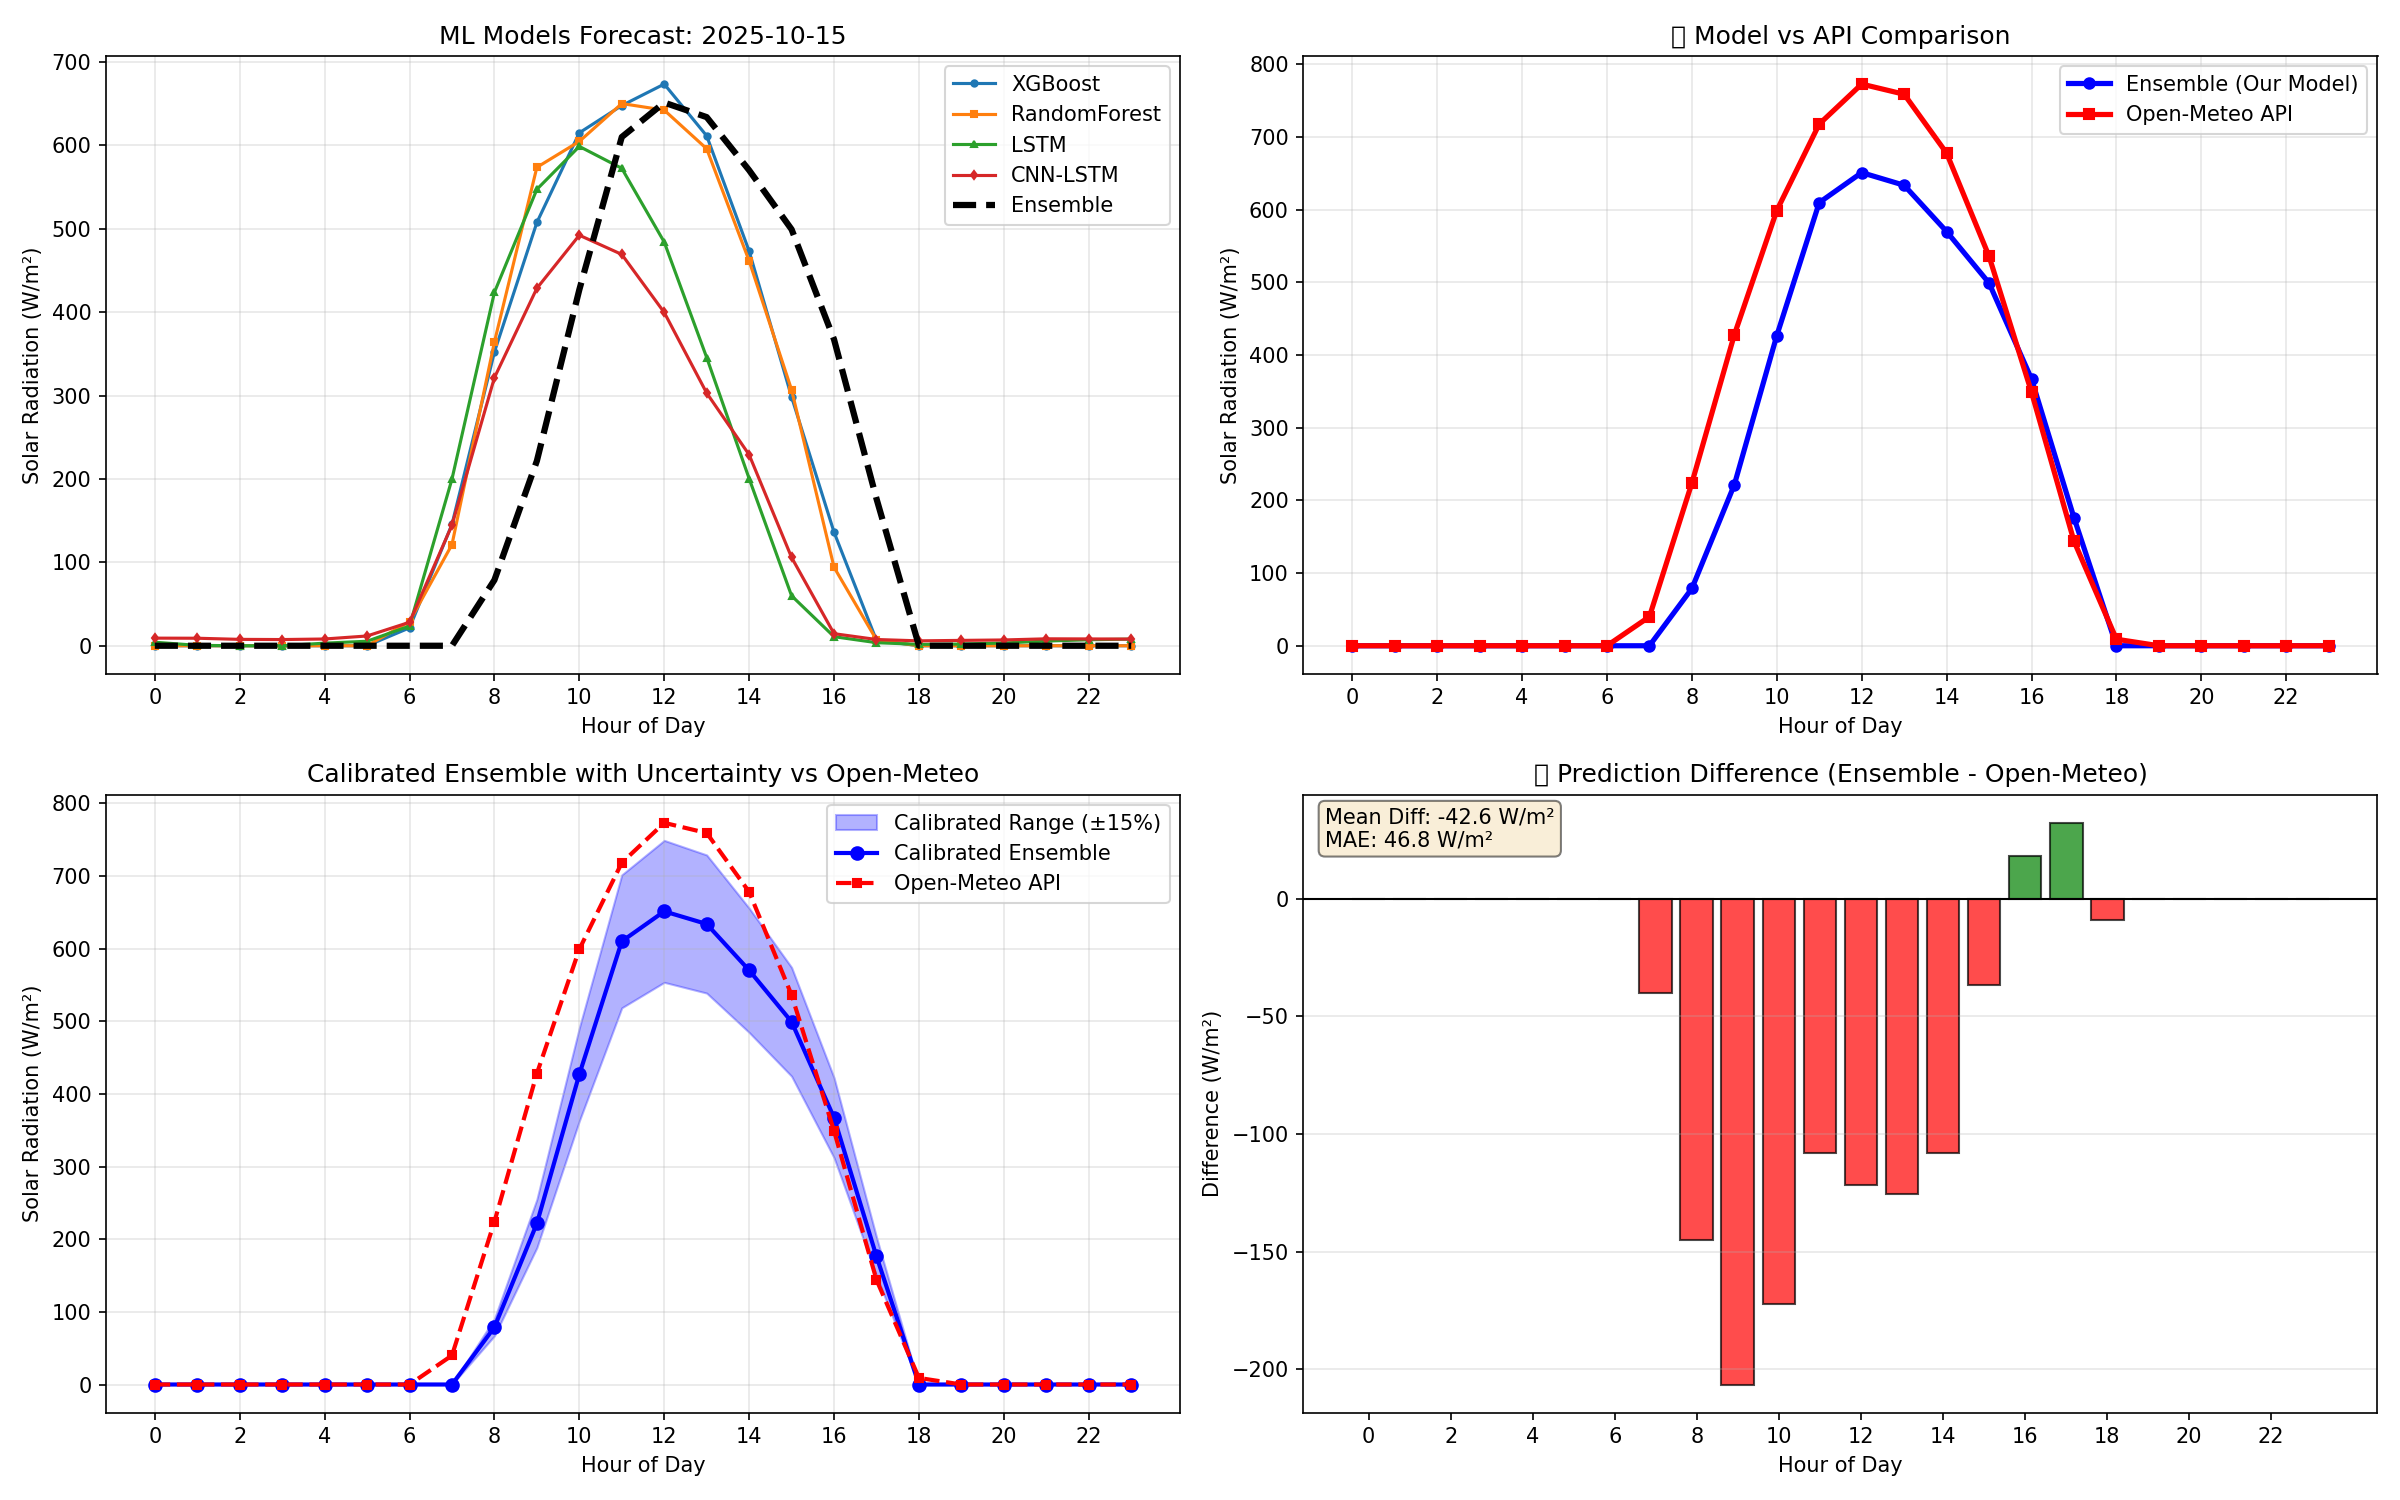

The table this chart was drawn from, first rows:
datetime, XGBoost, RandomForest, LSTM, CNN_LSTM, Ensemble, Open-Meteo_API
2025-10-15 00:00:00, 0.005009, 0.0, 4.238, 9.121, 0.0, 0.0
2025-10-15 01:00:00, 0.0, 0.0, 0.4681, 9.01, 0.0, 0.0
2025-10-15 02:00:00, 0.0, 0.0, 0.0, 7.645, 0.0, 0.0
2025-10-15 03:00:00, 0.0, 0.0, 0.0, 7.427, 0.0, 0.0
2025-10-15 04:00:00, 0.0, 0.0, 3.106, 8.09, 0.0, 0.0
2025-10-15 05:00:00, 0.0, 0.0, 5.402, 11.71, 0.0, 0.0
2025-10-15 06:00:00, 21.44, 28.94, 23.63, 28.13, 0.0, 0.0
2025-10-15 07:00:00, 145.6, 121.3, 199.8, 144.6, 0.0, 40.0
2025-10-15 08:00:00, 352.2, 364.2, 423.7, 321.4, 78.8, 224.0
2025-10-15 09:00:00, 507.4, 573.6, 547.2, 428.6, 221.6, 428.0
2025-10-15 10:00:00, 614.9, 604.6, 598.6, 492.2, 426.8, 599.0
2025-10-15 11:00:00, 647.6, 650, 572.3, 469.2, 609.9, 718.0
2025-10-15 12:00:00, 673.4, 642.1, 484, 399.6, 651.2, 773.0
2025-10-15 13:00:00, 611.3, 595.8, 345.6, 303, 633.7, 759.0
2025-10-15 14:00:00, 473.1, 461.4, 200.5, 229, 570.1, 678.0
2025-10-15 15:00:00, 298.2, 306.8, 59.89, 105.9, 499.2, 536.0
2025-10-15 16:00:00, 136.1, 94.07, 10.88, 14.47, 367.2, 349.0
2025-10-15 17:00:00, 6.433, 7.022, 3.679, 7.487, 176.3, 144.0
2025-10-15 18:00:00, 0.0, 0.0, 1.646, 5.866, 0.0, 9.0
2025-10-15 19:00:00, 0.0, 0.0, 2.028, 6.431, 0.0, 0.0
2025-10-15 20:00:00, 0.0, 0.0, 3.301, 6.94, 0.0, 0.0
2025-10-15 21:00:00, 0.0, 0.0, 5.614, 8.312, 0.0, 0.0
2025-10-15 22:00:00, 0.0, 0.0, 7.19, 8.178, 0.0, 0.0
2025-10-15 23:00:00, 0.0, 0.0, 7.976, 7.96, 0.0, 0.0
